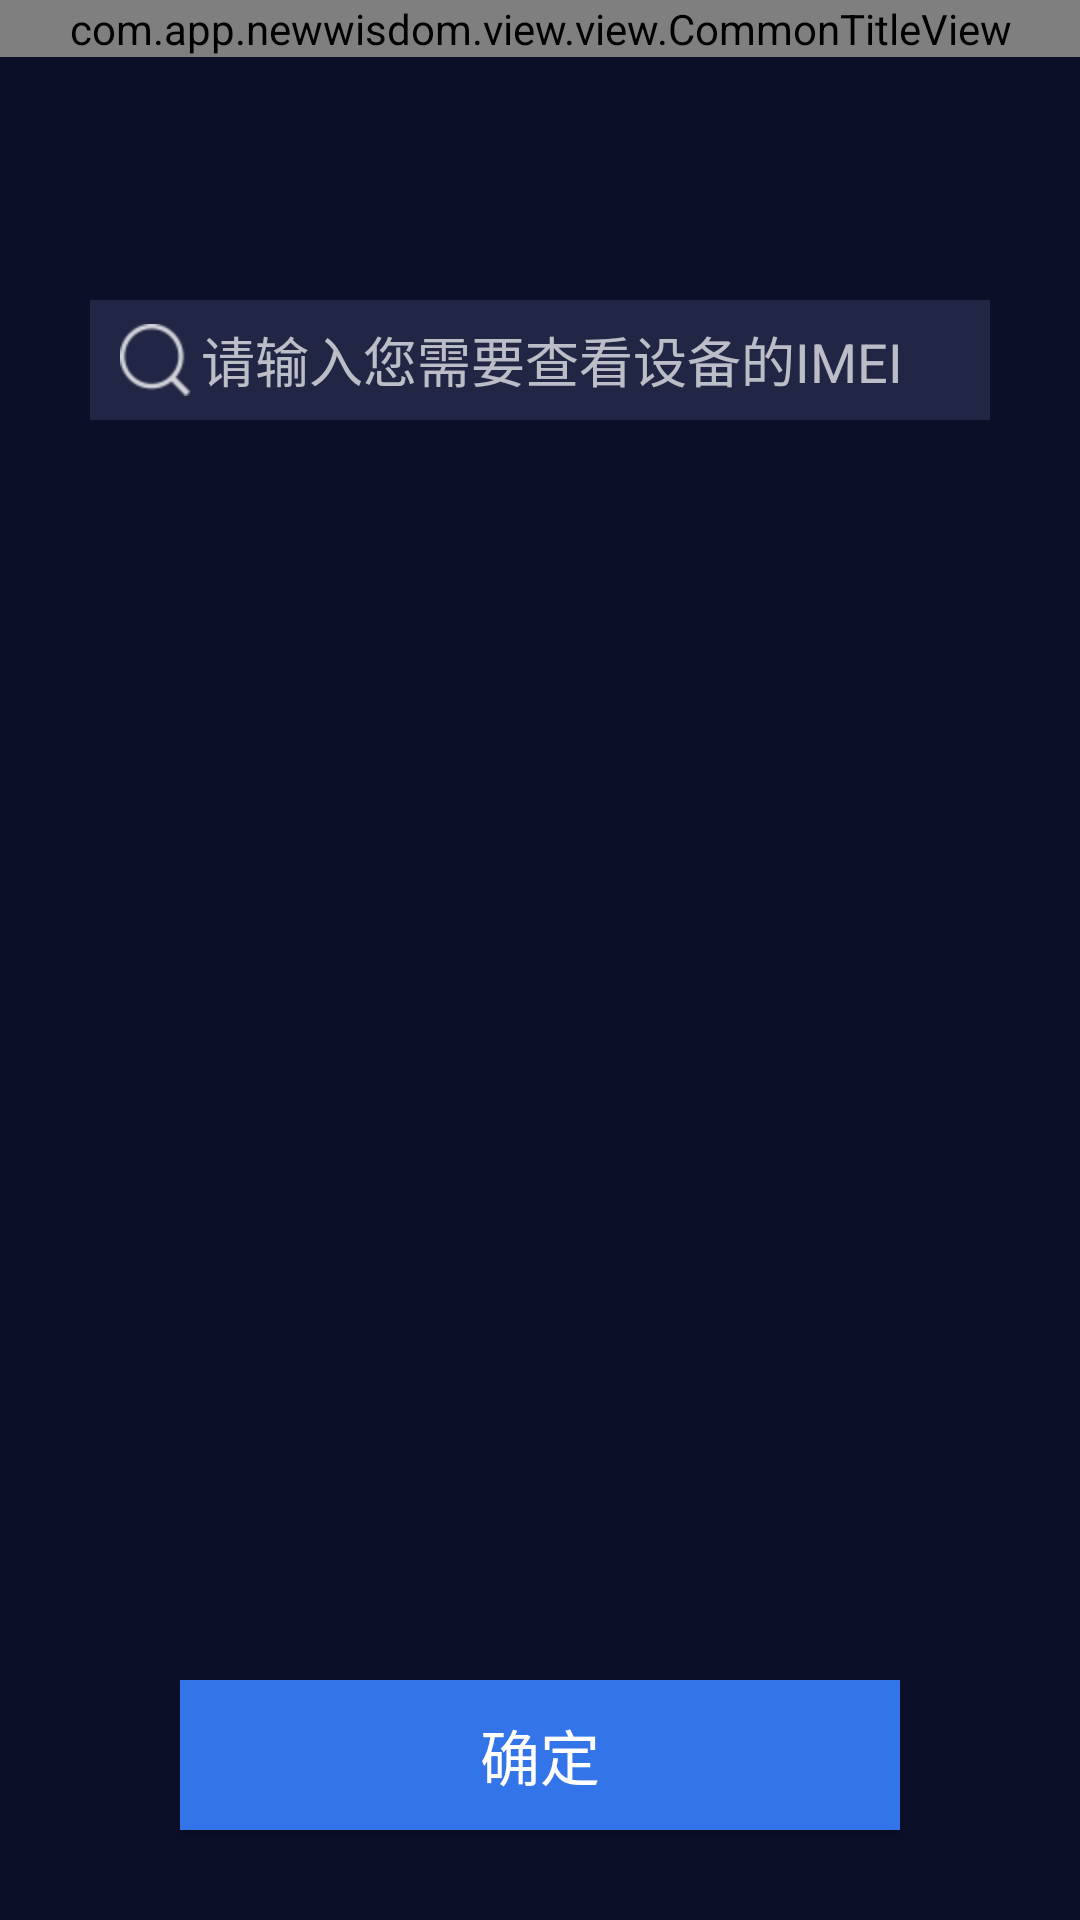

This screen was rendered from an Android layout file. Write that file and the resources it references.
<!-- AndroidManifest.xml: application theme Theme.AppCompat.NoActionBar -->
<!-- res/layout/activity_search.xml -->
<?xml version="1.0" encoding="utf-8"?>
<RelativeLayout xmlns:android="http://schemas.android.com/apk/res/android"
    xmlns:app="http://schemas.android.com/apk/res-auto"
    android:layout_width="match_parent"
    android:layout_height="match_parent"
    android:background="@color/color_common_bg">

    <com.app.newwisdom.view.view.CommonTitleView
        android:id="@+id/common_title"
        android:layout_width="match_parent"
        android:layout_height="wrap_content"
        app:center_text = "搜索"/>

    <EditText
        android:id="@+id/ed_imei"
        android:layout_width="match_parent"
        android:layout_height="40dp"
        android:layout_marginTop="100dp"
        android:layout_marginLeft="30dp"
        android:background="@color/color_common_bg_white"
        android:paddingLeft="10dp"
        android:layout_marginRight="30dp"
        android:lines="1"
        android:drawableLeft="@drawable/ic_search"
        android:drawablePadding="3dp"
        android:textColor="@color/color_bg_grey"
        android:hint="请输入您需要查看设备的IMEI" />

    <Button
        android:id="@+id/btn_search"
        android:layout_width="match_parent"
        android:layout_height="50dp"
        android:layout_alignParentBottom="true"
        android:layout_marginBottom="30dp"
        android:layout_marginLeft="60dp"
        android:layout_marginRight="60dp"
        android:background="@color/color_txt_blue"
        android:text="确定"
        android:textSize="20sp" />


</RelativeLayout>
<!-- resources referenced by this layout -->
<resources>
  <color name="color_bg_grey">#ccf7fbff</color>
  <color name="color_common_bg">#0b0f28</color>
  <color name="color_common_bg_white">#327c83b9</color>
  <color name="color_txt_blue">#3474e9</color>
  <!-- drawable ic_search: png bitmap (drawable-hdpi, 1715 bytes) -->
</resources>
